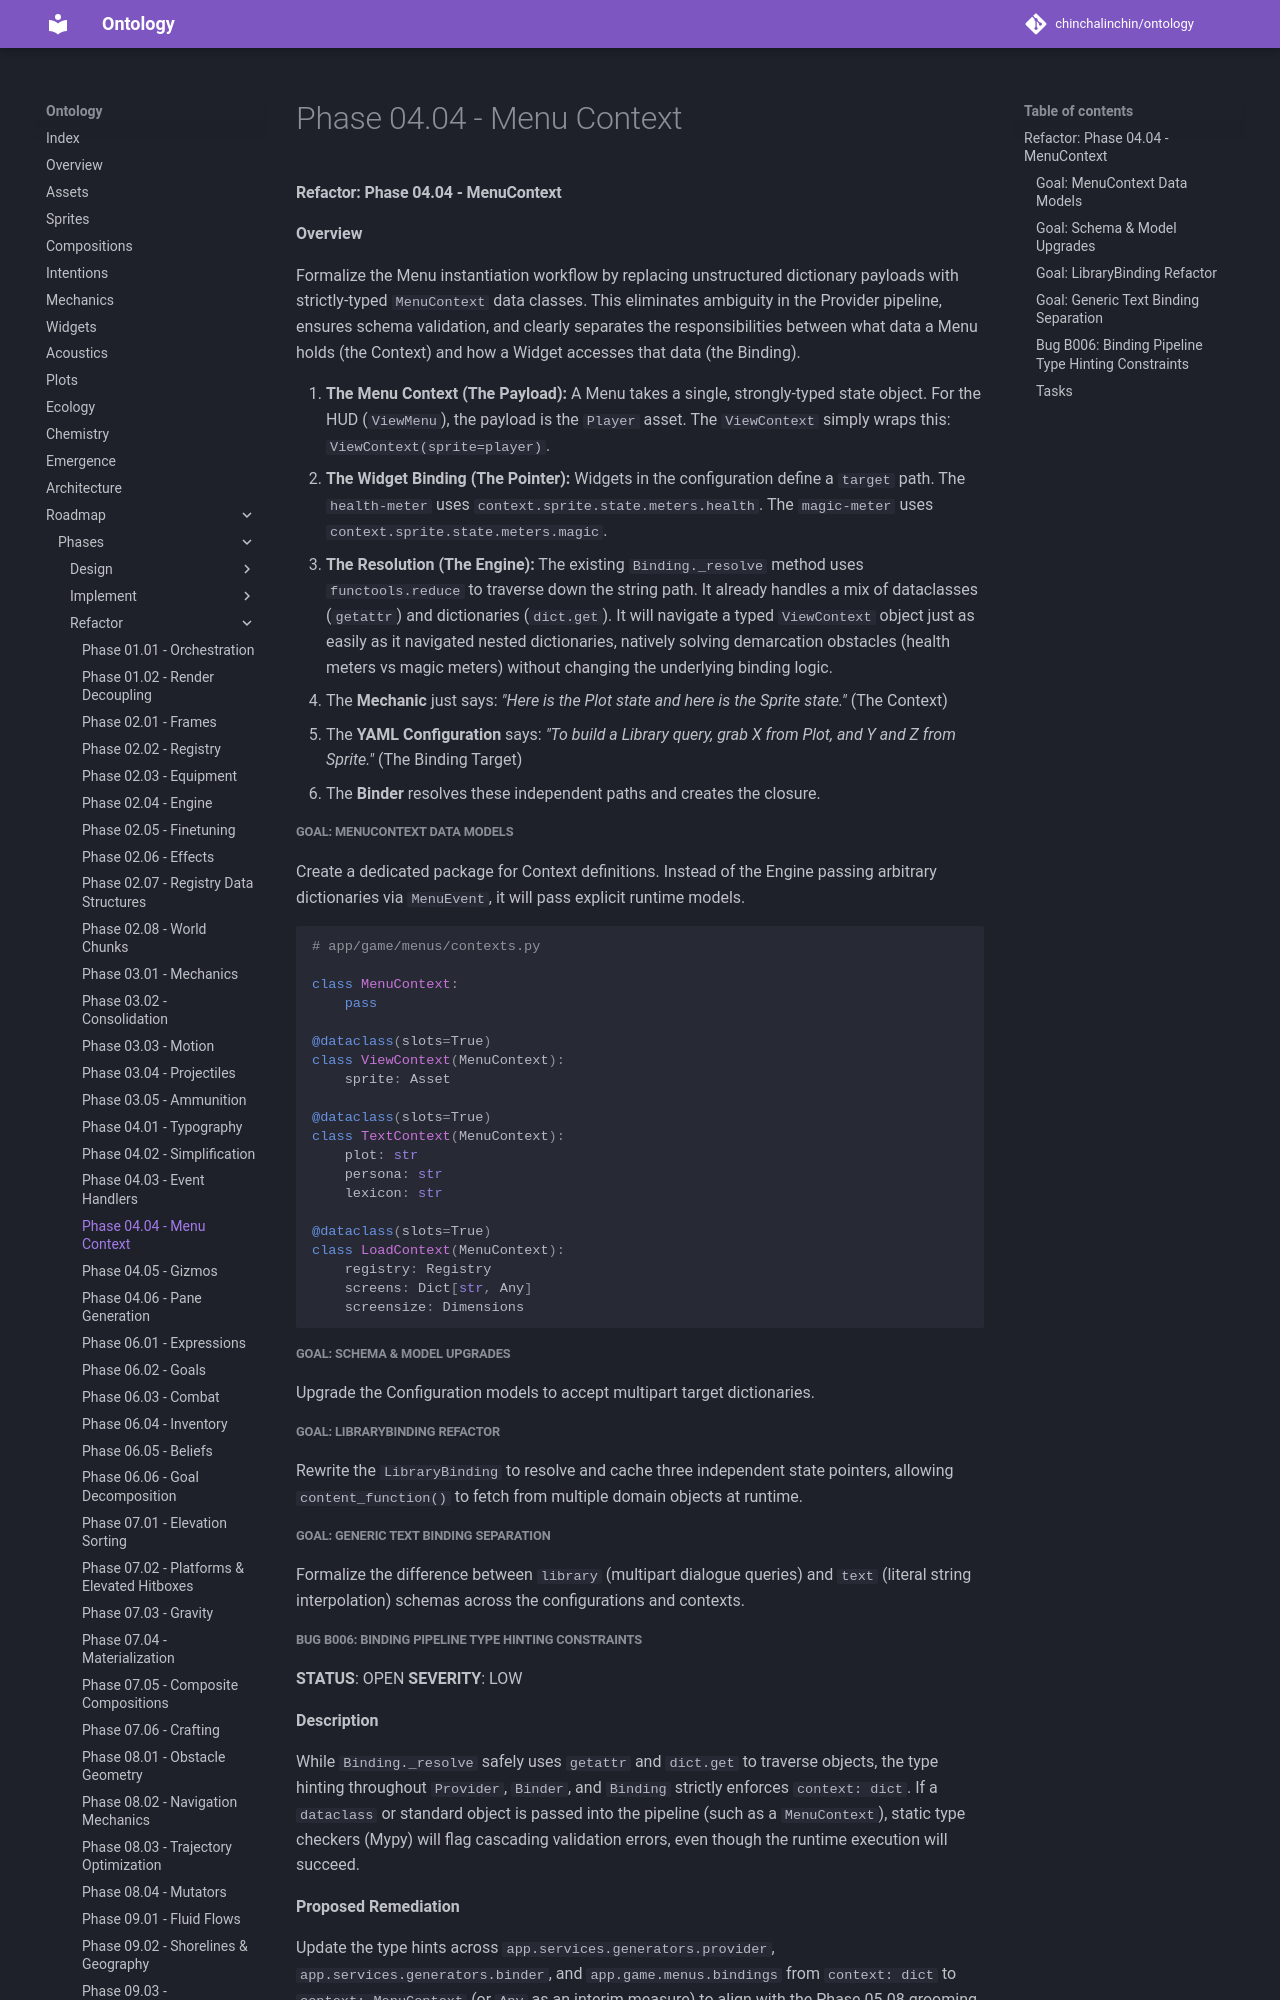

repository: chinchalinchin/ontology · page: board/phases/refactor/refactor-04-04/index.html · generator: mkdocs

#### Refactor: Phase 04.04 - MenuContext

**Overview**

Formalize the Menu instantiation workflow by replacing unstructured dictionary payloads with strictly-typed `MenuContext` data classes. This eliminates ambiguity in the Provider pipeline, ensures schema validation, and clearly separates the responsibilities between what data a Menu holds (the Context) and how a Widget accesses that data (the Binding).

1. **The Menu Context (The Payload):** A Menu takes a single, strongly-typed state object. For the HUD (`ViewMenu`), the payload is the `Player` asset. The `ViewContext` simply wraps this: `ViewContext(sprite=player)`.
2. **The Widget Binding (The Pointer):** Widgets in the configuration define a `target` path. The `health-meter` uses `context.sprite.state.meters.health`. The `magic-meter` uses `context.sprite.state.meters.magic`.
3. **The Resolution (The Engine):** The existing `Binding._resolve` method uses `functools.reduce` to traverse down the string path. It already handles a mix of dataclasses (`getattr`) and dictionaries (`dict.get`). It will navigate a typed `ViewContext` object just as easily as it navigated nested dictionaries, natively solving demarcation obstacles (health meters vs magic meters) without changing the underlying binding logic.

- The **Mechanic** just says: *"Here is the Plot state and here is the Sprite state."* (The Context)
- The **YAML Configuration** says: *"To build a Library query, grab X from Plot, and Y and Z from Sprite."* (The Binding Target)
- The **Binder** resolves these independent paths and creates the closure.

##### Goal: MenuContext Data Models

Create a dedicated package for Context definitions. Instead of the Engine passing arbitrary dictionaries via `MenuEvent`, it will pass explicit runtime models.

```python
# app/game/menus/contexts.py

class MenuContext:
    pass

@dataclass(slots=True)
class ViewContext(MenuContext):
    sprite: Asset

@dataclass(slots=True)
class TextContext(MenuContext):
    plot: str
    persona: str
    lexicon: str

@dataclass(slots=True)
class LoadContext(MenuContext):
    registry: Registry
    screens: Dict[str, Any]
    screensize: Dimensions

```

##### Goal: Schema & Model Upgrades

Upgrade the Configuration models to accept multipart target dictionaries.

##### Goal: LibraryBinding Refactor

Rewrite the `LibraryBinding` to resolve and cache three independent state pointers, allowing `content_function()` to fetch from multiple domain objects at runtime.

##### Goal: Generic Text Binding Separation

Formalize the difference between `library` (multipart dialogue queries) and `text` (literal string interpolation) schemas across the configurations and contexts.
